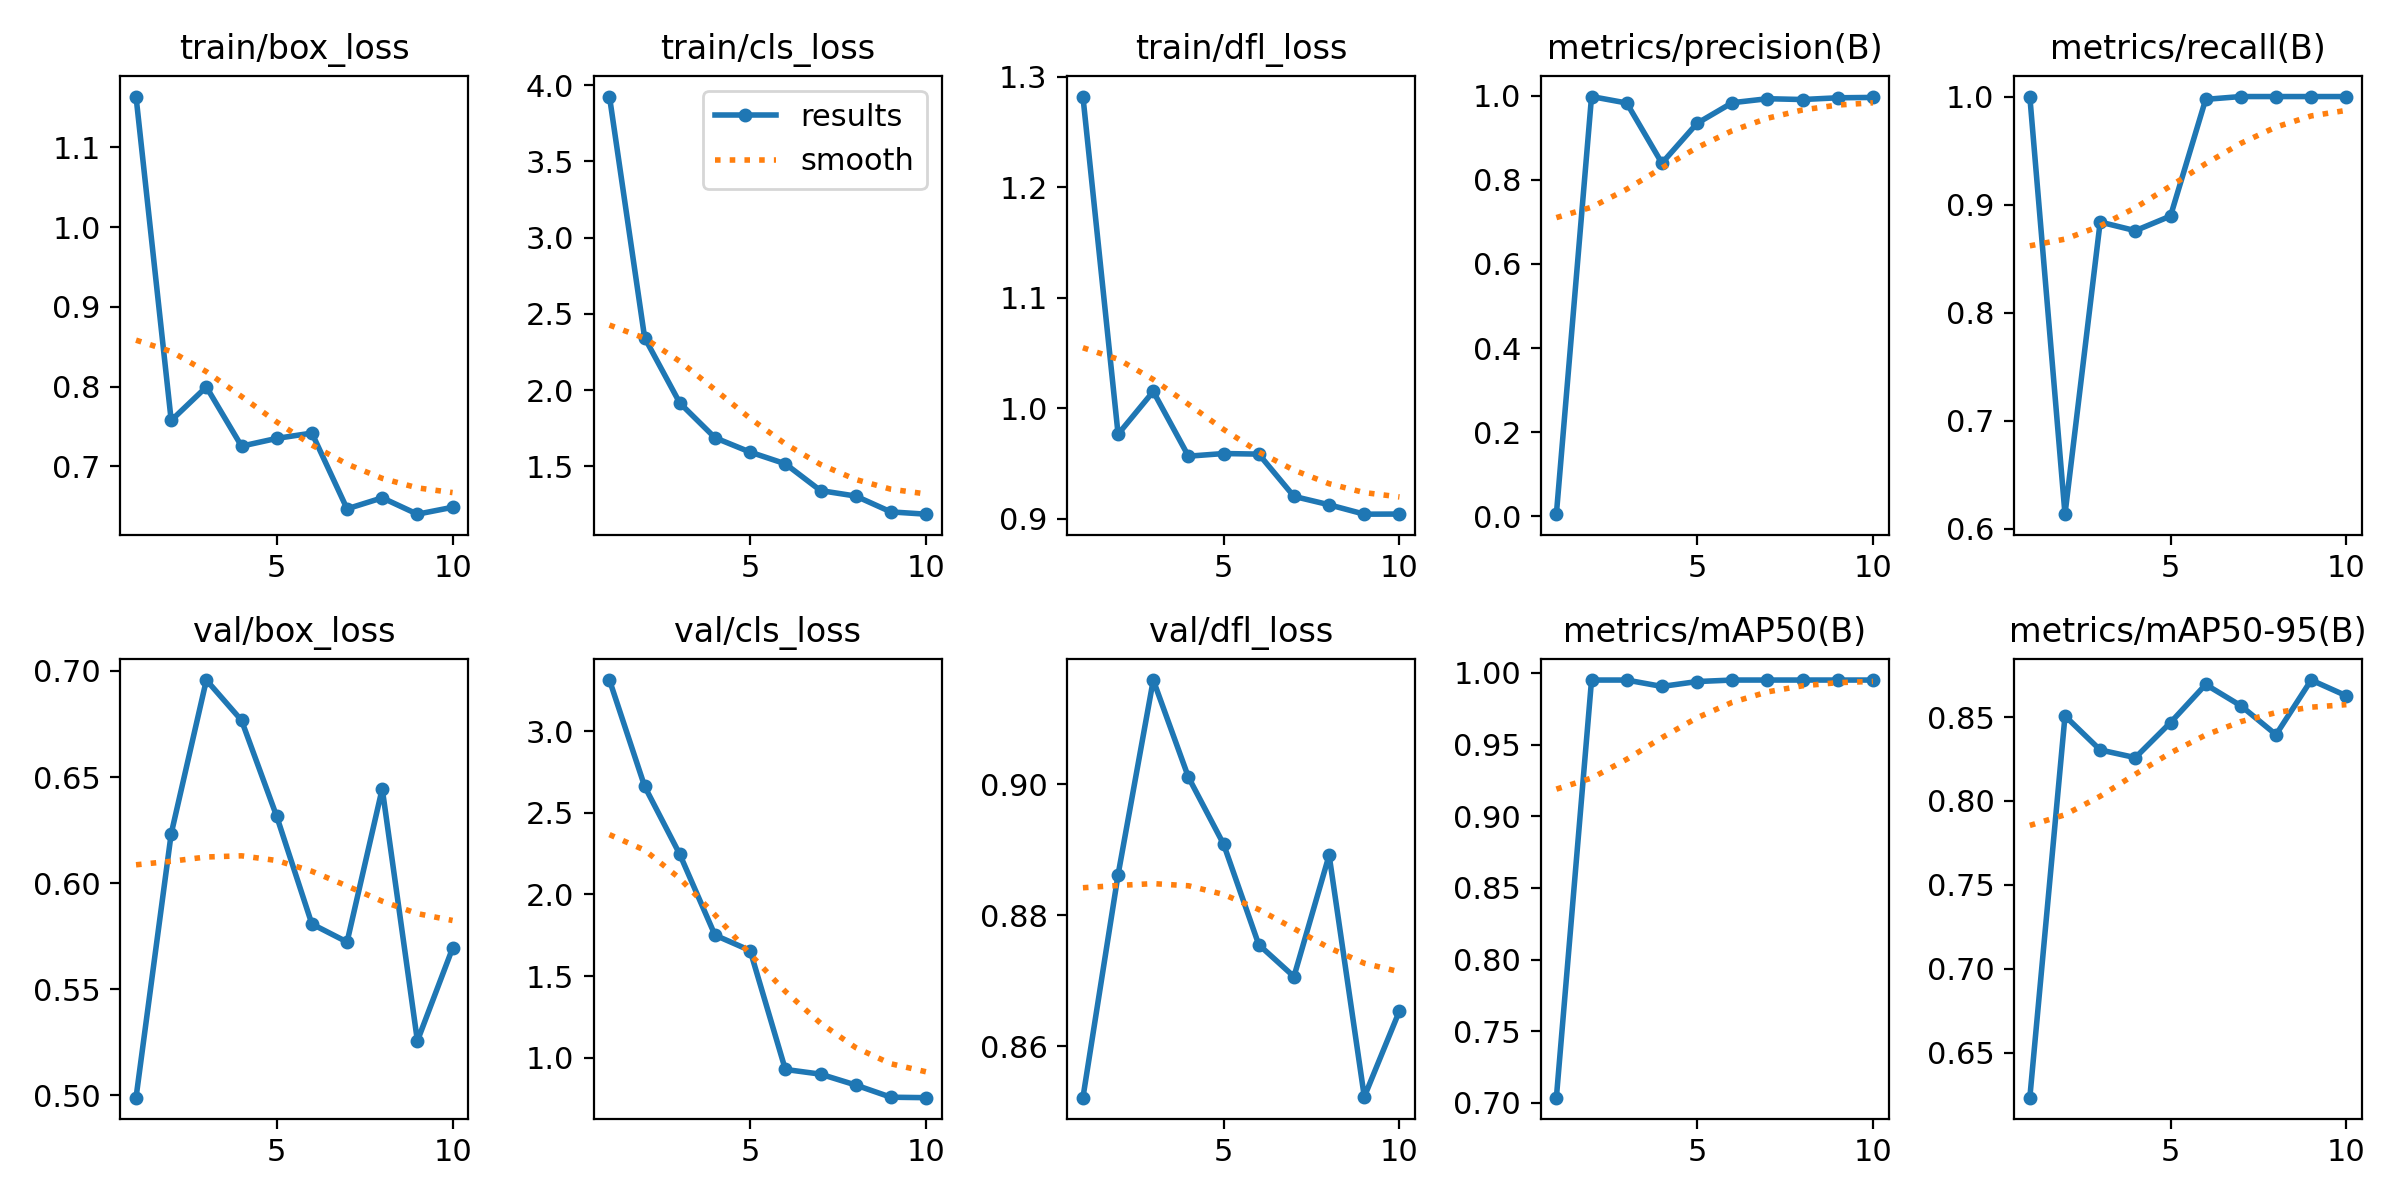

The data file committed next to this chart (first rows):
epoch, time, train/box_loss, train/cls_loss, train/dfl_loss, metrics/precision(B), metrics/recall(B), metrics/mAP50(B), metrics/mAP50-95(B), val/box_loss, val/cls_loss, val/dfl_loss, lr/pg0, lr/pg1, lr/pg2
1, 130.2, 1.164, 3.925, 1.282, 0.00495, 1, 0.7036, 0.6232, 0.4989, 3.312, 0.8521, 0.0002222, 0.0002222, 0.0002222
2, 257.7, 0.7575, 2.343, 0.9765, 0.9979, 0.6134, 0.995, 0.8507, 0.6233, 2.661, 0.8862, 0.0004104, 0.0004104, 0.0004104
3, 384.5, 0.7995, 1.915, 1.015, 0.9825, 0.8838, 0.995, 0.8304, 0.6957, 2.245, 0.9159, 0.0005524, 0.0005524, 0.0005524
4, 510.5, 0.7253, 1.688, 0.9566, 0.8395, 0.8758, 0.9905, 0.8258, 0.6767, 1.751, 0.9011, 0.0006483, 0.0006483, 0.0006483
5, 636.3, 0.735, 1.594, 0.959, 0.9342, 0.8894, 0.994, 0.8467, 0.6315, 1.657, 0.8909, 0.000671, 0.000671, 0.000671
6, 762.3, 0.7417, 1.517, 0.9585, 0.9832, 0.9974, 0.995, 0.8694, 0.5808, 0.9291, 0.8755, 0.0005611, 0.0005611, 0.0005611
7, 890.1, 0.6467, 1.341, 0.9202, 0.9927, 1, 0.995, 0.8568, 0.5723, 0.9002, 0.8706, 0.0004511, 0.0004511, 0.0004511
8, 1020, 0.6605, 1.305, 0.9126, 0.9908, 1, 0.995, 0.8395, 0.6445, 0.8338, 0.8892, 0.0003411, 0.0003411, 0.0003411
9, 1147, 0.64, 1.202, 0.9041, 0.9949, 1, 0.995, 0.8721, 0.5257, 0.7592, 0.8523, 0.0002311, 0.0002311, 0.0002311
10, 1276, 0.6486, 1.187, 0.9042, 0.9958, 1, 0.995, 0.8627, 0.5694, 0.7563, 0.8654, 0.0001211, 0.0001211, 0.0001211
